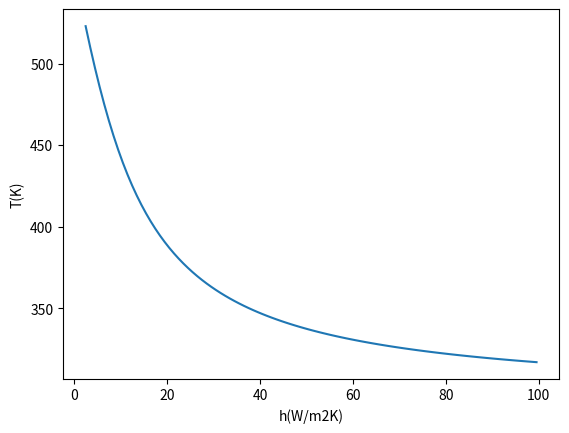

Reproduce this figure in Python.
# -*- coding: utf-8 -*-
"""
Created on Sat Jul  9 17:09:30 2022

[redacted]
"""
#Enter no of panels
import numpy as np
import scipy.integrate as integrate
import scipy as scipy
import matplotlib as mp
convergence=1
No_of_panel=1;
N_panel=No_of_panel-1;
#Enter distance from Robot arm as array in order[meters].
pi=np.pi;
#D=[1]
sigma=5.67*10**(-8)
#Enter Timestep for iteration
t=0.1;
i=0
#Enter Dimensions of Materials in Sequence([L,B],[L,B],...) Negligible thickness assumed
Dimensions=[[1,1]]

# Enter Material properties
# Material | Absorptivity, Emissivity, Heat Capacity (J/g K), Thermal Conductivity (W/m K), Density kg/m^3

  #  "Air": None,
M_p=[[0.27, 0.76, 0.9, 237, 2700]] 
M_p=[[0.25,0.88]] #Glass
#M_p=[[0.19,0.77]] #Alumium Backed Mylar, emergency blankets
#M_p=[[0.175,0.725]]#Glass Fiber
M_p=[[0.15,0.04]]# Al foil
 #   "Aluminium": [0.27, 0.76, 0.9, 237, 2700]  # Clear Anodized Aluminium
Area_emitting=[]
Area_absorption=[]
alpha=[]
epsilon=[]
T=[]
for i in range(0,N_panel+1):
     L=Dimensions[i][0]
     B=Dimensions[i][1]
     Area_emitting.append(L*B)
     Area_absorption.append(L*B)
     #Change Area here if want to include elements of different shapes
     
for i in range(0,N_panel+1):   
  alpha.append(M_p[i][0]) 
  epsilon.append(M_p[i][1])
  
T_robotarm=303
epsilon_robotarm=0.96;

#Calculate View Factor
r=0.075; #radius of robot arm
s=0.075;#distance from cyclinder center
t=0.3;#breadth of plate
l=0.15;#height of plate
R=r/l;
Z=s/r;
T2=t/r;
def y(x):
    return R**2 *( 1-Z**2 - T2**2 * x**2 )

def v(x):
    return (1/pow( (pow(Z,2) + pow(T2,2) * pow(x,2) * 0.25 ),0.5))

def integfun(x):
    return ((Z * pow(v(x),2))*( 1- (1/(pi))*(np.arccos( (1+y(x))/(1-y(x)) ) - (1/(2*R))*( ( pow((1-y(x)),2) +pow(4* pow(R,2) * np.arccos(v(x)*((1+y(x))/(1-y(x)))),0.5) ) + (1+y(x))* np.arcsin(v(x)) - ((np.pi)/2) * (1-y(x)) ) ) ))

integrated_value,integrated_error= integrate.quad(integfun,0,1)
F12=(T2/(2*np.pi))*integrated_value
 # Equilibrium Equation: Energy_in=Energy_out
 # epsilon*sigma*Area_emitting*(T^4)=alpha*Area_absorption*sigma*(T_robotarm^4)*epsilon_robot arm
T.append(( ( alpha[i] * (Area_absorption[i]/Area_emitting[i]) * (F12*T_robotarm**4) * (epsilon_robotarm/epsilon[i]) ) )**0.25)

#T.append(( ( alpha[i] * (Area_absorption[i]/Area_emitting[i]) * (T_robotarm**4) * (epsilon_robotarm/epsilon[i]) )/ (4*pi*(D[i]**2)) )**0.25)
print('The Equilibrium temperature of Panel '+str(i+1)+' is '+str(T[i])+' Kelvin')

for i in range(0,N_panel):
        T.append(( ( alpha[i] * (Area_absorption[i]/Area_emitting[i]) * (T[i]^4) * (epsilon[i-1]/epsilon[i]) )))
      
       # T.append(( ( alpha[i] * (Area_absorption[i]/Area_emitting[i]) * (T[i]^4) * (epsilon[i-1]/epsilon[i]) )/ (4*pi*(D[i-1]^2)) )^0.25)
        print('The Equilibrium temperature of Panel'+str(i+1)+'is '+str(T[i]))
              
        
#Convective heat transfer simulation. Considering room temperature of 22degree Celsius
T_conv=[]
T_room=295;
A=t*l*2;
h=2.5;
h_plot=[]
# Equilibrium Equation: Energy_in=Energy_out
# epsilon*sigma*Area_emitting*(T^4)=alpha*Area_absorption*sigma*(T_robotarm^4)*epsilon_robot arm+h*A*(T-T_room)
def convfun(x): 
    return -epsilon[i]*sigma*Area_emitting[i]*pow(x,4)+1373*0.89*alpha[i]*Area_absorption[i]+alpha[i]*F12*Area_absorption[i]*sigma*pow(T_robotarm,4)*epsilon_robotarm-h*A*(x-T_room)
while(h<=100):
    Temperature=scipy.optimize.fsolve(convfun,250)
    T_conv.append(Temperature)
    h_plot.append(h)
    h=h+1
    
h=5;
Temperature2=scipy.optimize.fsolve(convfun,250)    
print('The Equilibrium temperature of Panel is '+str(Temperature2))   

mp.pyplot.plot(h_plot,T_conv)

mp.pyplot.xlabel('h(W/m2K)')
mp.pyplot.ylabel('T(K)')
    
    

